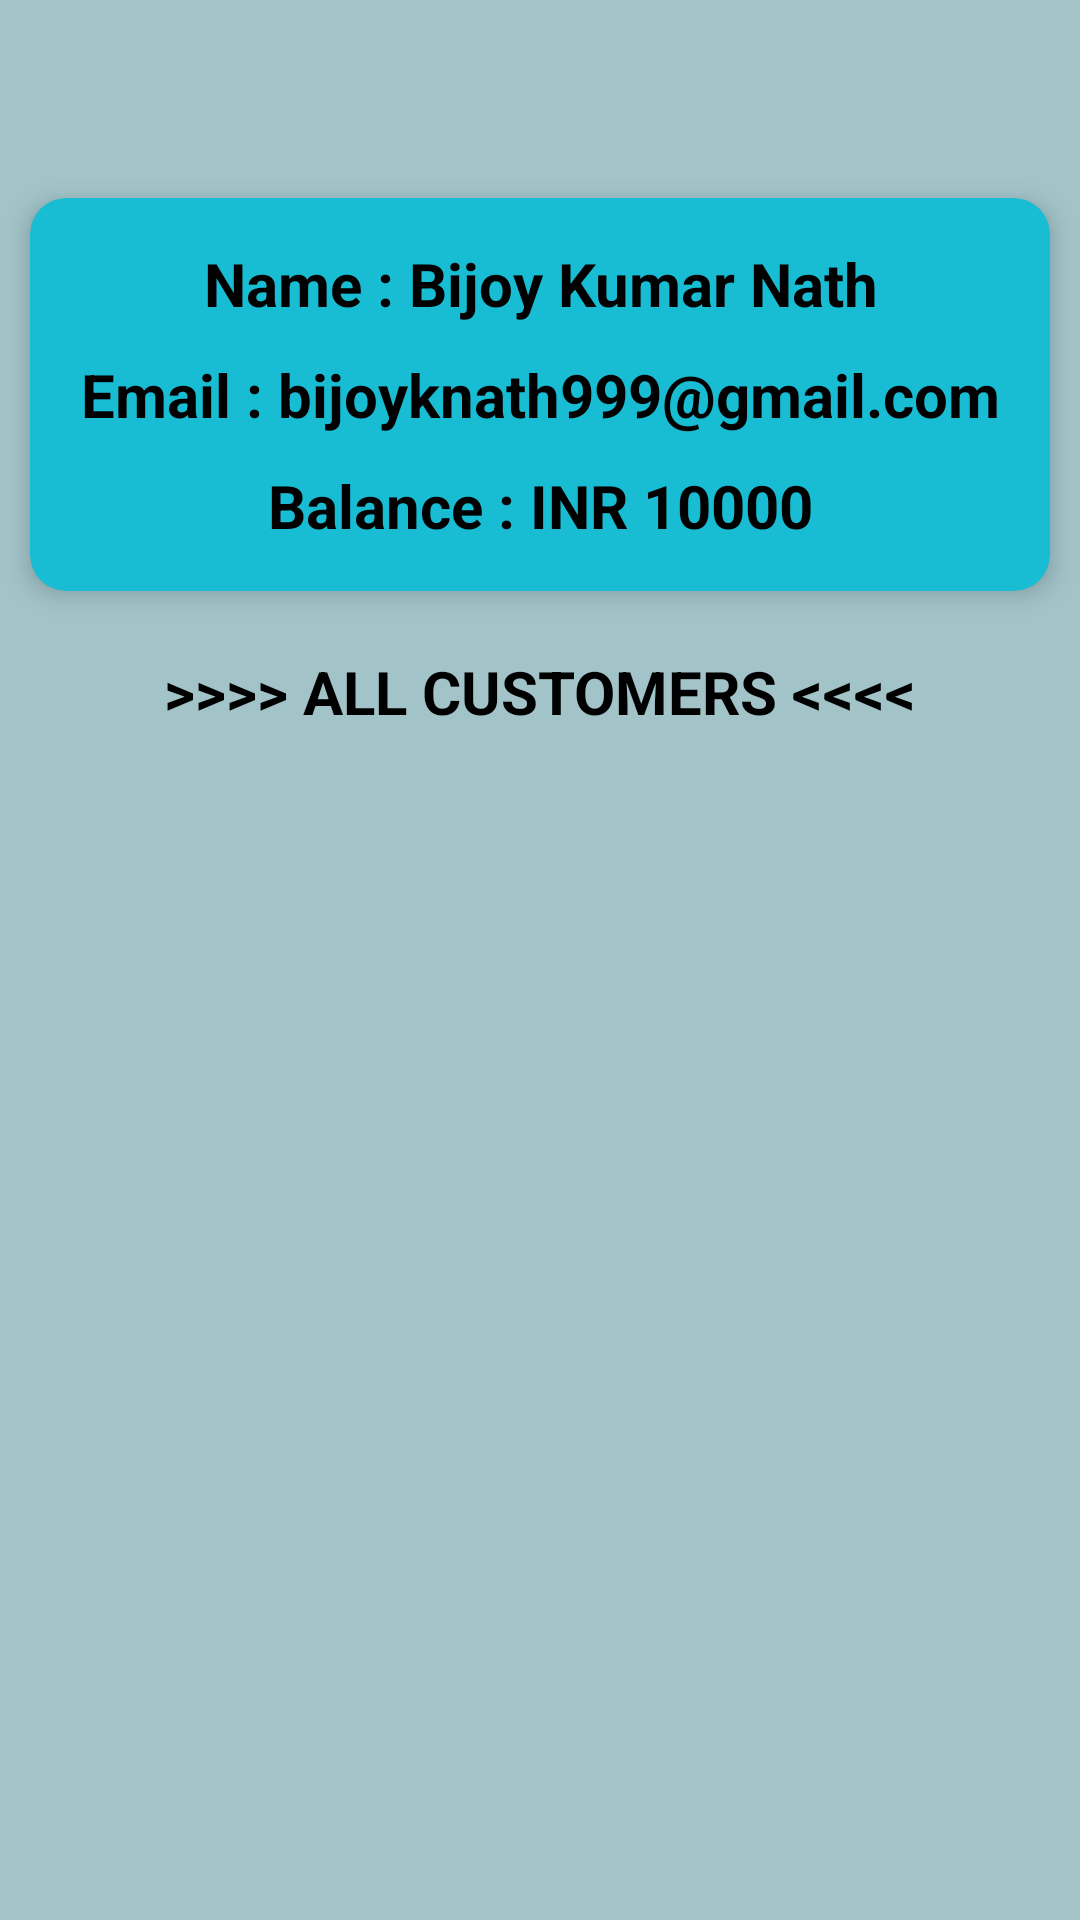

Reconstruct the res/layout file that produces this screen, plus the resources it refers to.
<!-- AndroidManifest.xml: application theme Theme.BankingSystem -->
<!-- res/layout/activity_all_customers.xml -->
<?xml version="1.0" encoding="utf-8"?>
<RelativeLayout xmlns:android="http://schemas.android.com/apk/res/android"
    xmlns:app="http://schemas.android.com/apk/res-auto"
    xmlns:tools="http://schemas.android.com/tools"
    android:layout_width="match_parent"
    android:layout_height="match_parent"
    tools:context=".AllCustomers"
    android:background="@color/spark_color">

    <LinearLayout
        android:layout_width="match_parent"
        android:layout_height="match_parent"
        android:orientation="vertical">

        <com.google.android.material.appbar.AppBarLayout
            android:layout_width="match_parent"
            android:layout_height="wrap_content"
            android:id="@+id/toolbar_layout"
            android:elevation="0dp"
            android:layout_gravity="top"
            android:gravity="top"
            app:elevation="0dp">

            <androidx.appcompat.widget.Toolbar
                android:id="@+id/toolbar"
                android:background="@color/spark_color"
                android:layout_width="match_parent"
                android:layout_height="?attr/actionBarSize"
                app:contentInsetStartWithNavigation="0dp"
                app:layout_scrollFlags="scroll"
                app:popupTheme="@style/ThemeOverlay.AppCompat.Light"
                app:theme="@style/Toolbar.CLEARDEL"
                app:titleTextAppearance="@style/Toolbar.Title"
                app:titleTextColor="@color/white"/>
        </com.google.android.material.appbar.AppBarLayout>


        <androidx.cardview.widget.CardView
            android:layout_width="match_parent"
            android:layout_height="wrap_content"
            app:cardBackgroundColor="@color/spak_color2"
            android:layout_marginTop="10dp"
            android:layout_marginRight="10dp"
            android:layout_marginLeft="10dp"
            app:cardCornerRadius="12dp"
            app:cardElevation="5dp">
            <LinearLayout
                android:layout_width="match_parent"
                android:layout_height="wrap_content"
                android:orientation="vertical"
                android:gravity="center"
                android:padding="10dp">

                <TextView
                    android:layout_width="match_parent"
                    android:layout_height="wrap_content"
                    android:text="Name : Bijoy Kumar Nath"
                    android:gravity="center"
                    android:textSize="20sp"
                    android:padding="5dp"
                    android:textColor="@color/black"
                    android:textStyle="bold"
                    android:id="@+id/customers_name"/>

                <TextView
                    android:layout_width="match_parent"
                    android:layout_height="wrap_content"
                    android:text="Email : bijoyknath999@gmail.com"
                    android:gravity="center"
                    android:textSize="20sp"
                    android:padding="5dp"
                    android:textColor="@color/black"
                    android:textStyle="bold"
                    android:id="@+id/customers_email"/>

                <TextView
                    android:layout_width="match_parent"
                    android:layout_height="wrap_content"
                    android:text="Balance : INR 10000"
                    android:gravity="center"
                    android:textSize="20sp"
                    android:padding="5dp"
                    android:textColor="@color/black"
                    android:textStyle="bold"
                    android:id="@+id/customers_balance"/>

            </LinearLayout>
        </androidx.cardview.widget.CardView>


        <TextView
            android:layout_width="match_parent"
            android:layout_height="wrap_content"
            android:layout_marginTop="20dp"
            android:text="@string/all_customers"
            android:textSize="20sp"
            android:textColor="@color/black"
            android:textStyle="bold"
            android:gravity="center"/>

        <androidx.recyclerview.widget.RecyclerView
            android:layout_width="match_parent"
            android:layout_height="wrap_content"
            android:layout_marginTop="10dp"
            android:id="@+id/customers_list"/>

    </LinearLayout>

</RelativeLayout>
<!-- resources referenced by this layout -->
<resources>
  <color name="black">#FF000000</color>
  <color name="spak_color2">#18bdd4</color>
  <color name="spark_color">#A2C4C9</color>
  <color name="white">#FFFFFFFF</color>
  <string name="all_customers">&gt;&gt;&gt;&gt; ALL CUSTOMERS &lt;&lt;&lt;&lt;</string>
  <style name="Toolbar.CLEARDEL" parent="@style/AppTheme">
          <item name="android:textColorPrimary">@color/white</item>
          <item name="colorControlNormal">@color/black</item>
          
          <item name="android:textStyle">normal</item>
      </style>
  <style name="Toolbar.Title" parent="@style/TextAppearance.AppCompat.Medium">
          <item name="android:textColor">@color/white</item>
          
          <item name="android:textStyle">bold</item>
  
      </style>
  <style name="Theme.BankingSystem" parent="Theme.MaterialComponents.DayNight.DarkActionBar">
          
          <item name="colorPrimary">@color/purple_500</item>
          <item name="colorPrimaryVariant">@color/purple_700</item>
          <item name="colorOnPrimary">@color/white</item>
          
          <item name="colorSecondary">@color/teal_200</item>
          <item name="colorSecondaryVariant">@color/teal_700</item>
          <item name="colorOnSecondary">@color/black</item>
          
          <item name="android:statusBarColor" tools:targetApi="l">@color/spark_color</item>
          
          <item name="windowActionBar">false</item>
          <item name="windowNoTitle">true</item>
      </style>
  <style name="AppTheme" parent="Theme.MaterialComponents.Light.NoActionBar">
          <item name="colorPrimary">@color/colorPrimary</item>
          <item name="colorPrimaryDark">@color/colorPrimaryDark</item>
          <item name="colorAccent">@color/colorAccent</item>
          <item name="android:statusBarColor" tools:ignore="NewApi">@color/spark_color</item>
          <item name="windowActionBar">false</item>
          <item name="windowNoTitle">true</item>
          <item name="android:actionButtonStyle">@style/myActionButtonStyle</item>
          <item name="actionButtonStyle">@style/myActionButtonStyle</item>
      </style>
  <color name="purple_500">#FF6200EE</color>
  <color name="purple_700">#FF3700B3</color>
  <color name="teal_200">#FF03DAC5</color>
  <color name="teal_700">#FF018786</color>
  <color name="colorPrimary">#2196F3</color>
  <color name="colorPrimaryDark">#FFFFFF</color>
  <color name="colorAccent">#002347</color>
  <style name="myActionButtonStyle" parent="Widget.AppCompat.ActionButton">
          <item name="android:minWidth">0dp</item>
          <item name="android:paddingStart" tools:ignore="NewApi">8dip</item>
          <item name="android:paddingEnd" tools:ignore="NewApi">8dip</item>
      </style>
</resources>
